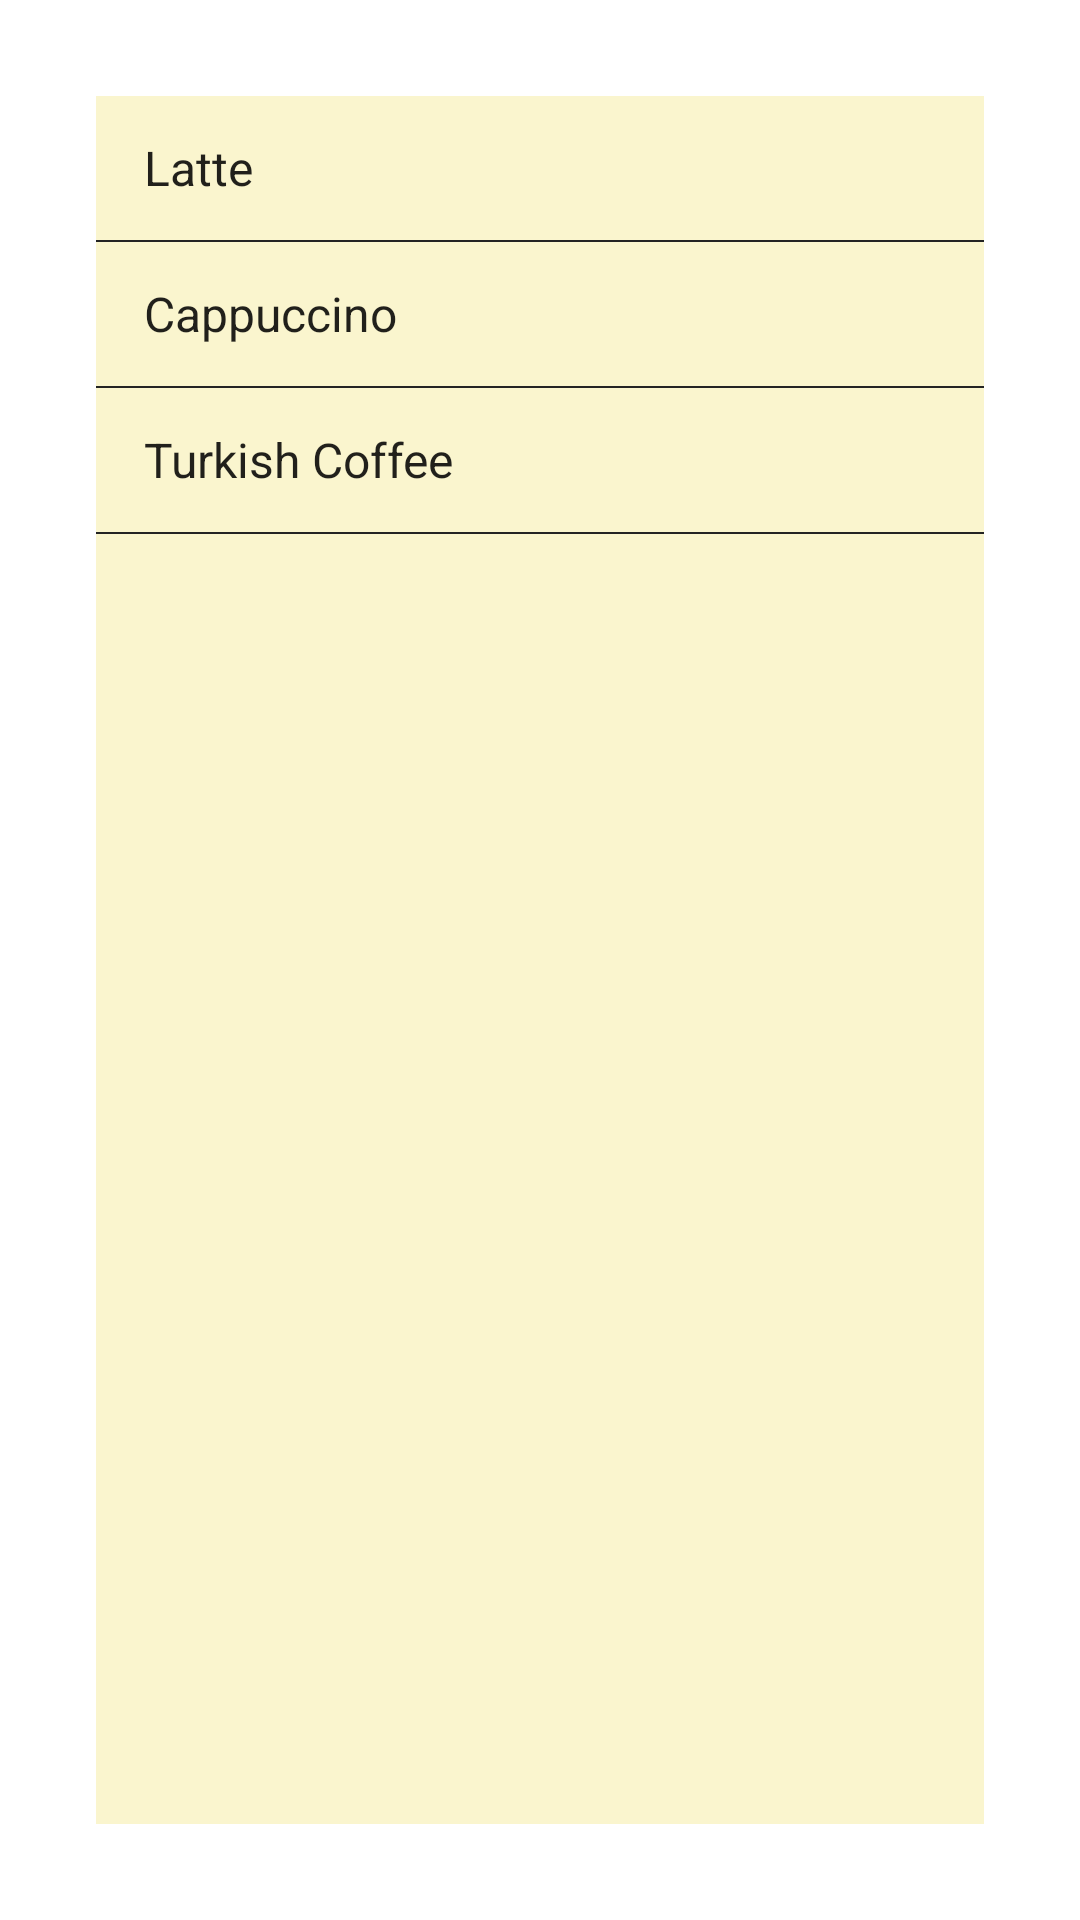

Android layout source for this screen:
<!-- AndroidManifest.xml: application theme Theme.Week06Lecture -->
<!-- res/layout/activity_drink_category.xml -->
<?xml version="1.0" encoding="utf-8"?>
<androidx.constraintlayout.widget.ConstraintLayout xmlns:android="http://schemas.android.com/apk/res/android"
    xmlns:app="http://schemas.android.com/apk/res-auto"
    xmlns:tools="http://schemas.android.com/tools"
    android:layout_width="match_parent"
    android:layout_height="match_parent"
    tools:context=".Activities.DrinkCategoryActivity">

    <ListView
        android:id="@+id/listView1"
        style="@style/main_category_style"
        android:layout_width="0dp"
        android:layout_height="0dp"
        android:layout_marginStart="32dp"
        android:layout_marginTop="32dp"
        android:layout_marginEnd="32dp"
        android:layout_marginBottom="32dp"
        android:entries="@array/drink_categories"
        app:layout_constraintBottom_toBottomOf="parent"
        app:layout_constraintEnd_toEndOf="parent"
        app:layout_constraintStart_toStartOf="parent"
        app:layout_constraintTop_toTopOf="parent" />

</androidx.constraintlayout.widget.ConstraintLayout>
<!-- resources referenced by this layout -->
<resources>
  <string-array name="drink_categories">
          <item>Latte</item>
          <item>Cappuccino</item>
          <item>Turkish Coffee</item>
      </string-array>
  <style name="main_category_style" parent="android:style/Widget.ListView">
          <item name="android:background">#FAF5CE</item>
      </style>
  <style name="Theme.Week06Lecture" parent="Theme.MaterialComponents.DayNight.DarkActionBar">
          
          <item name="colorPrimary">@color/purple_500</item>
          <item name="colorPrimaryVariant">@color/purple_700</item>
          <item name="colorOnPrimary">@color/white</item>
          
          <item name="colorSecondary">@color/teal_200</item>
          <item name="colorSecondaryVariant">@color/teal_700</item>
          <item name="colorOnSecondary">@color/black</item>
          
          <item name="android:statusBarColor" tools:targetApi="l">?attr/colorPrimaryVariant</item>
          
      </style>
  <!-- not gathered from this repository: default colours our renderer supplied (Android Studio template values) -->
  <color name="purple_500">#FF6200EE</color>
  <color name="purple_700">#FF3700B3</color>
  <color name="teal_200">#FF03DAC5</color>
  <color name="teal_700">#FF018786</color>
  <color name="black">#FF000000</color>
  <color name="white">#FFFFFFFF</color>
</resources>
